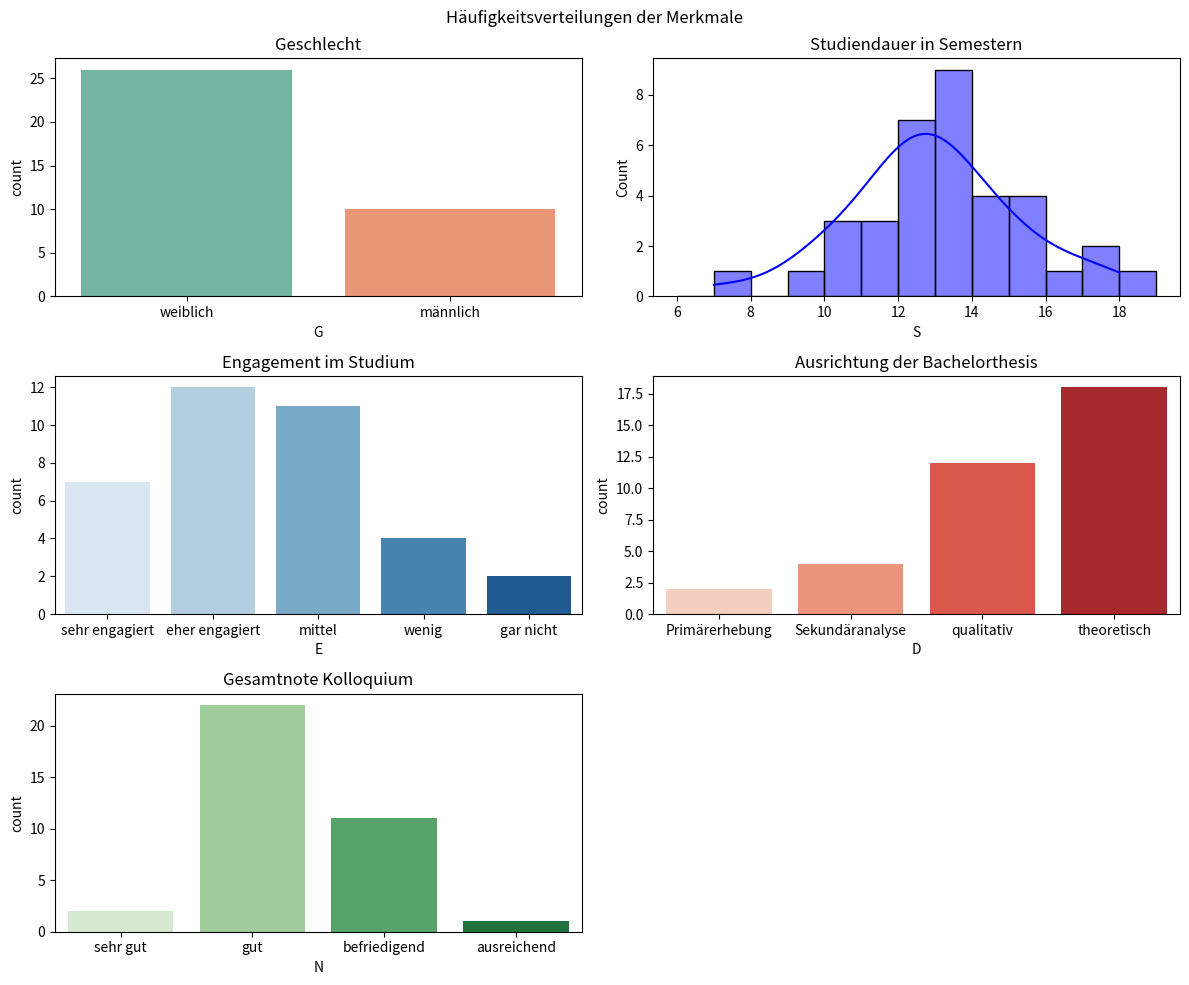

Write Python code to recreate this figure.
import matplotlib.pyplot as plt
import seaborn as sns
import pandas as pd

# Daten in DataFrame umwandeln
data = {
    "G":  [1,1,1,1,1,1,2,2,1,2,1,1,2,1,1,1,1,1,2,1,1,2,1,1,2,1,1,1,1,1,1,1,1,2,2,2],
    "S":  [12,13,12,12,9,12,14,10,18,10,13,15,13,16,14,13,13,17,12,15,13,13,15,13,15,12,14,10,12,17,11,14,11,13,11,7],
    "E":  [1,3,5,2,3,2,5,1,3,3,4,4,2,3,3,2,2,1,2,2,3,4,1,3,4,2,1,2,3,2,1,3,2,2,3,1],
    "D":  [3,4,4,3,4,1,3,4,3,4,4,3,2,3,4,3,4,4,2,3,4,3,4,2,4,4,3,4,3,3,4,2,1,4,4,4],
    "N":  [2,2,3,3,2,1,5,2,1,3,3,2,2,2,2,2,2,3,2,3,2,3,2,2,3,2,2,2,2,2,2,3,2,3,3,2],
}

df = pd.DataFrame(data)

# Grafiken erstellen
fig, axes = plt.subplots(3, 2, figsize=(12, 10))
fig.suptitle("Häufigkeitsverteilungen der Merkmale")

# Geschlecht
sns.countplot(x="G", data=df, ax=axes[0, 0], palette="Set2")
axes[0, 0].set_title("Geschlecht")
axes[0, 0].set_xticklabels(["weiblich", "männlich"])

# Studiendauer
sns.histplot(df["S"], bins=range(6, 20), kde=True, ax=axes[0, 1], color="blue")
axes[0, 1].set_title("Studiendauer in Semestern")

# Engagement
sns.countplot(x="E", data=df, ax=axes[1, 0], palette="Blues")
axes[1, 0].set_title("Engagement im Studium")
axes[1, 0].set_xticklabels(["sehr engagiert", "eher engagiert", "mittel", "wenig", "gar nicht"])

# Ausrichtung der Thesis
sns.countplot(x="D", data=df, ax=axes[1, 1], palette="Reds")
axes[1, 1].set_title("Ausrichtung der Bachelorthesis")
axes[1, 1].set_xticklabels(["Primärerhebung", "Sekundäranalyse", "qualitativ", "theoretisch"])

# Gesamtnote Kolloquium
sns.countplot(x="N", data=df, ax=axes[2, 0], palette="Greens")
axes[2, 0].set_title("Gesamtnote Kolloquium")
axes[2, 0].set_xticklabels(["sehr gut", "gut", "befriedigend", "ausreichend"])

# Platzhalter für leeres Feld
axes[2, 1].axis("off")

plt.tight_layout()
plt.show()
